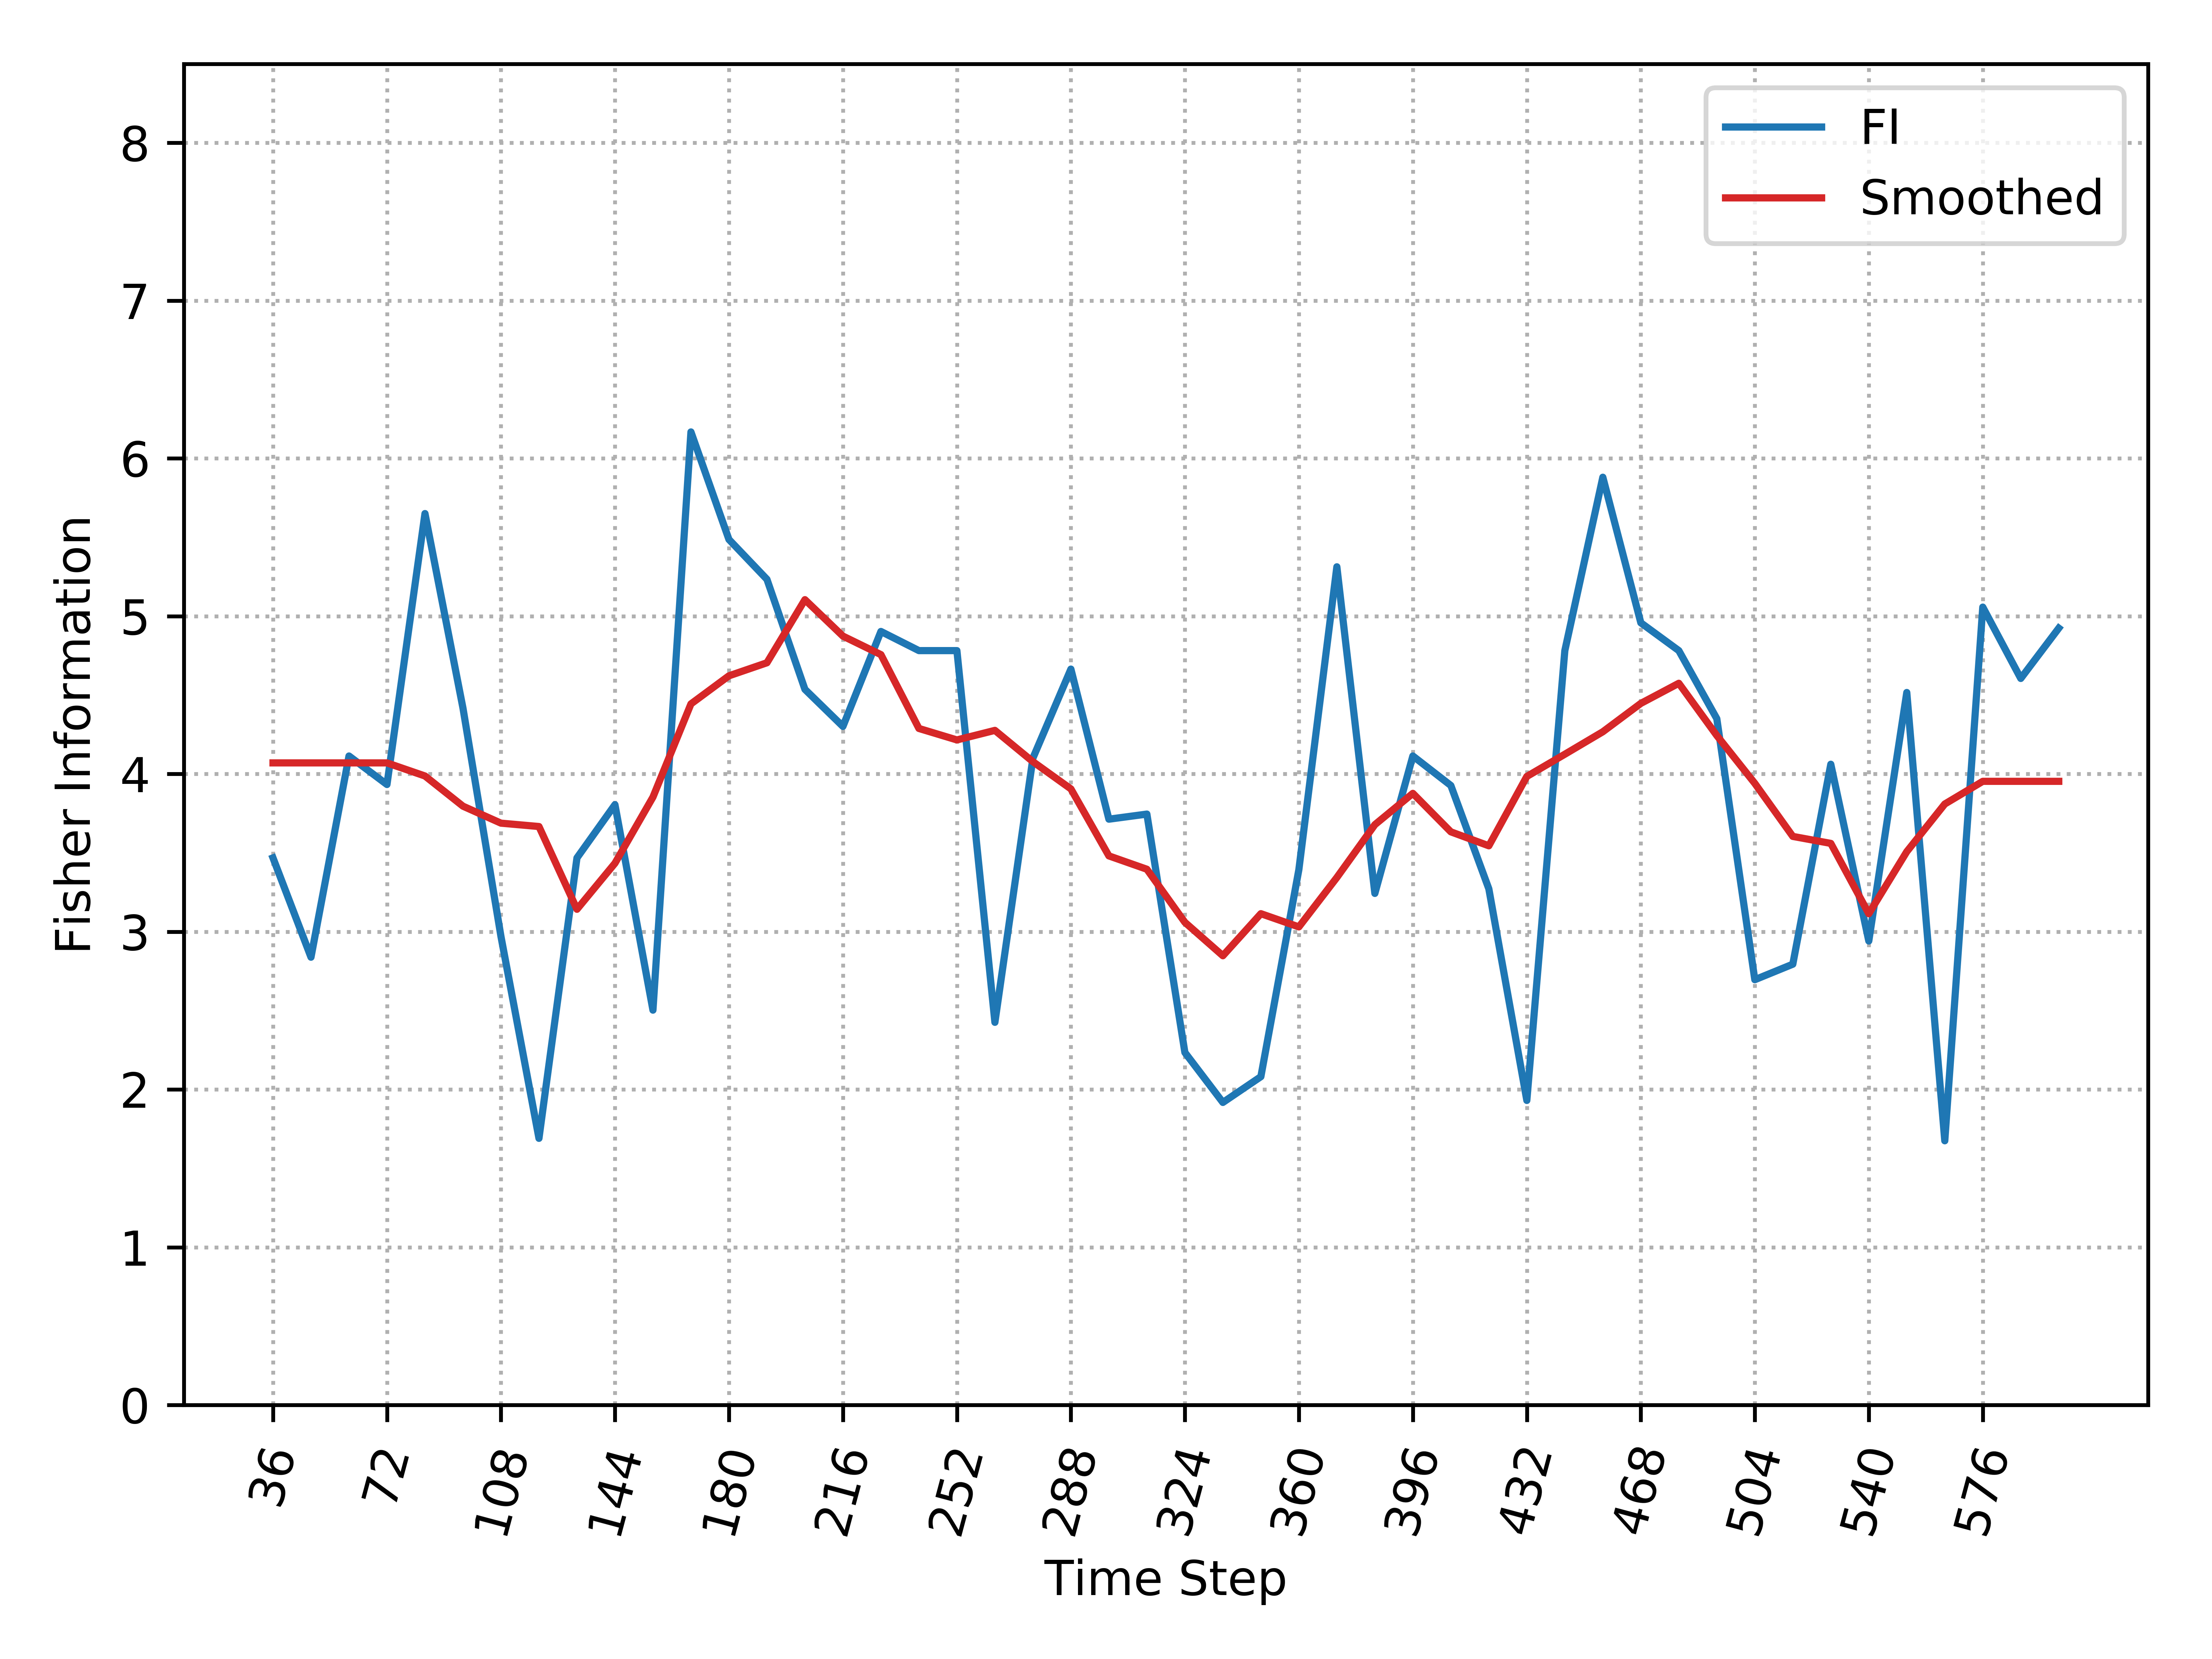

The data file committed next to this chart (first rows):
, Time_Step, FI, Smooth_FI
0, 36, 3.468, 4.07
1, 48, 2.838, 4.07
2, 60, 4.113, 4.07
3, 72, 3.933, 4.07
4, 84, 5.65, 3.987
5, 96, 4.417, 3.795
6, 108, 2.969, 3.688
7, 120, 1.69, 3.666
8, 132, 3.468, 3.142
9, 144, 3.805, 3.434
10, 156, 2.503, 3.853
11, 168, 6.168, 4.444
12, 180, 5.486, 4.622
13, 192, 5.233, 4.704
14, 204, 4.536, 5.104
15, 216, 4.301, 4.873
16, 228, 4.903, 4.756
17, 240, 4.781, 4.288
18, 252, 4.781, 4.215
19, 264, 2.425, 4.276
20, 276, 4.1, 4.078
21, 288, 4.664, 3.905
22, 300, 3.713, 3.48
23, 312, 3.745, 3.396
24, 324, 2.234, 3.059
25, 336, 1.918, 2.847
26, 348, 2.081, 3.114
27, 360, 3.393, 3.03
28, 372, 5.313, 3.343
29, 384, 3.242, 3.678
30, 396, 4.113, 3.877
31, 408, 3.926, 3.633
32, 420, 3.271, 3.544
33, 432, 1.93, 3.984
34, 444, 4.781, 4.125
35, 456, 5.88, 4.267
36, 468, 4.958, 4.447
37, 480, 4.781, 4.574
38, 492, 4.35, 4.243
39, 504, 2.695, 3.94
40, 516, 2.794, 3.604
41, 528, 4.061, 3.56
42, 540, 2.941, 3.114
43, 552, 4.516, 3.507
44, 564, 1.675, 3.809
45, 576, 5.057, 3.953
46, 588, 4.605, 3.953
47, 600, 4.924, 3.953
